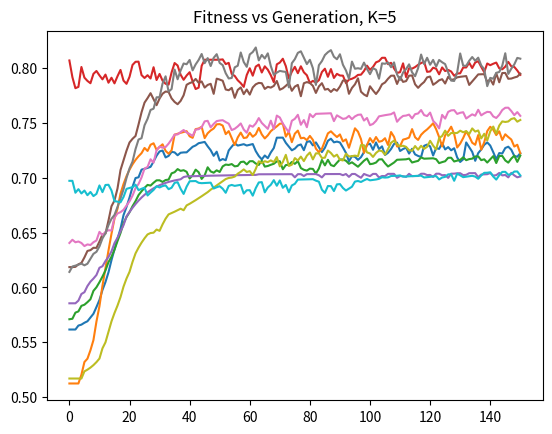
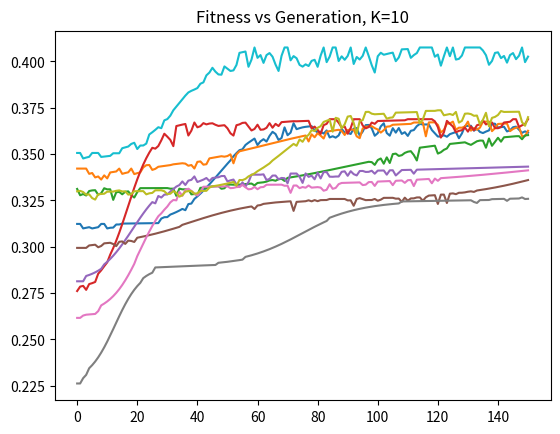
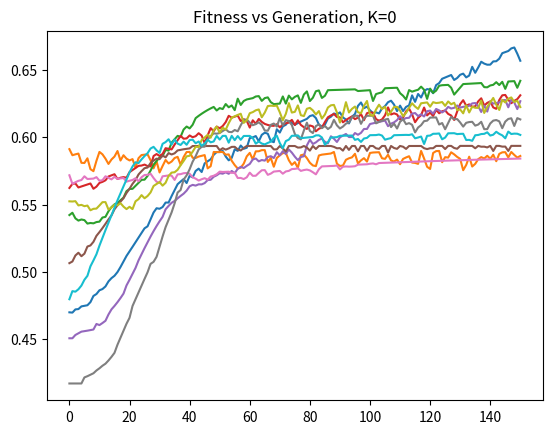
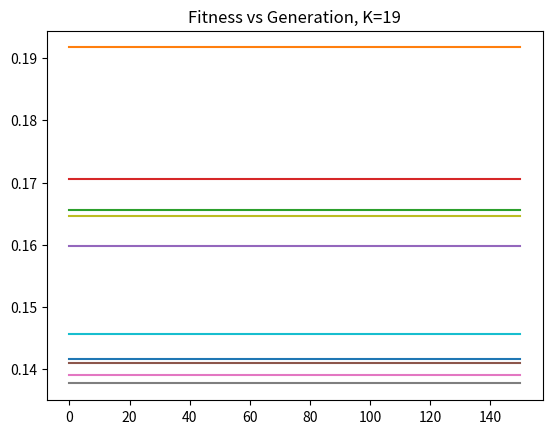

Python code for these plots, in order:
import numpy as np
import random
from matplotlib import pyplot as plt


class Genome:
    def __init__(self, n, a, k, genotype=None, mutation_proportion=0.1):
        """ Constructor for state
        Arguments:
            n: length of genome
            a: options for choice at each locus in genome
            k: number of alleles that affect fitness from one allele
            genotype: predefined genotype, None by default
            mutation_proportion: proportion of possible mutants that form
        Returns:
            New instance of State """
        self.n = n
        self.a = a
        self.k = k
        self.mutation_proportion = mutation_proportion
        self.genotype = [random.randint(0, a - 1) for _ in range(n)] if genotype is None else genotype
        self.hash = g2h(self.genotype, a)
        # self.k_others = k_others
        self.ws = hash_ws[self.hash]

    def __str__(self):
        return f'Genome with n = {self.n}, a = {self.a}, k = {self.k}, fitness = {self.fitness()}'

    def fitness(self):
        """ Fitness of Genome object
        Returns:
            fitness: fitness of Genome instance """
        fitnesses = [0] * self.n
        for i in range(self.n):
            if self.k != 0:
                fitnesses[i] = sum([*[self.ws[j] for j in k_others[i]], self.ws[i]]) / self.k
            else:
                fitnesses[i] = self.ws[i]

        return sum(fitnesses) / self.n

    def get_mutants(self):
        """ Gets mutants
        Returns:
                mutants: all genotypes one mutation away, taking mutation_porportion into account """
        mutants = []
        for i in range(self.n):
            for j in range(self.a):
                if self.genotype[i] == j or np.random.random() > self.mutation_proportion:
                    continue
                new_genotype = self.genotype.copy()
                new_genotype[i] = j
                mutants.append(new_genotype)

        return mutants


def next_gen(genome_dict):
    """ Iterates to generate next generation
    Arguments:
        genome_dict: dictionary whose elements are (genome object, portion of population)
    Returns:
        new_genome_dict: dictionary following format of genome_dict after evolving through one cycle """
    new_genome_dict = {}
    for old_genome, portion in genome_dict.items():
        # Calculate percentage that survived and didn't mutate
        new_portion_raw = portion * old_genome.fitness()
        new_portion = new_portion_raw * (1 - old_genome.mutation_proportion)
        new_genome_dict[old_genome] = new_portion

        # Mutations
        new_genotypes = old_genome.get_mutants()
        for new_genotype in new_genotypes:
            new_genome_dict[Genome(old_genome.n,
                                   old_genome.a,
                                   old_genome.k,
                                   genotype=new_genotype,
                                   mutation_proportion=old_genome.mutation_proportion
                                   )] = new_portion_raw * old_genome.mutation_proportion / len(new_genotypes)

    deletable = []
    for new_genome, new_portion in new_genome_dict.items():
        if new_portion < 0.01:  # pruning threshold
            deletable.append(new_genome)
    for to_be_deleted in deletable:
        del new_genome_dict[to_be_deleted]
    # Rescale
    total_pop = sum([portion for genome, portion in new_genome_dict.items()])
    for genome in new_genome_dict.keys():
        new_genome_dict[genome] /= total_pop

    return new_genome_dict


def avg_fitness(gd):
    """Returns average fitness for genome dictionary"""
    return sum([k.fitness() * v for k, v in gd.items()])


def evolve_over_time(genome_dict, gens):
    """Evolves genome_dict over generations
        Arguments:
            genome_dict: dictionary of genomes
            gens: number of generations over which to evolve
        Returns:
            historical_genome_dict: all genome dictionaries
            fitnesses: average fitness over time"""
    historical_genome_dict = [genome_dict]
    for i in range(gens):
        historical_genome_dict.append(next_gen(historical_genome_dict[-1]))
    fitnesses = [avg_fitness(gd) for gd in historical_genome_dict]

    return historical_genome_dict, fitnesses


def generate_hash_ws(N, A):
    ''' Assigns a list of ws to each genotype hash '''
    d = {}
    for i in range(A ** N):
        d[i] = [random.random() for _ in range(N)]
    return d


def g2h(genotype, A):
    ''' Takes each genotype and outputs its hash '''
    h = 0
    for j, v in enumerate(genotype):
        h += (v * A ** j)
    return h


def generate_k_others(N, K):
    ''' Assigns a (static global) set of K other genes affecting fitness of each gene. '''
    l = []
    for i in range(N):
        band = [j for j in range(N) if i != j]
        choices = random.choices(band, k=K)
        l.append(choices)
    return l


if __name__ == '__main__':
    """ BEGIN PARAMETERS """
    N = 20
    A = 2
    K = 5
    mutation_proportion = 0.05
    generations = 150
    populations = 10
    """ END PARAMETERS"""

    k_others = generate_k_others(N, K)
    hash_ws = generate_hash_ws(N, A)
    from pprint import pprint

    print('K-Others:')
    # pprint(k_others)
    print('Hash -> Ws:')
    # pprint(hash_ws)

    # fig, axs = plt.subplots(nrows=3, ncols=3, figsize=(10, 10))
    # axs = axs.flatten()

    # for index, coord in enumerate(axs):
    #     all_fitnesses = []
    #     for i in range(populations):
    #         genome = Genome(N, A, K, None, mutation_proportion)
    #         print(f'run {i} starting with', genome, genome.genotype)
    #         my_genome_dict = {genome: 1.0}
    #         historical_genomes, fitnesses = evolve_over_time(my_genome_dict, generations)
    #         all_fitnesses.append(fitnesses)
    #     averaged = np.mean(all_fitnesses, axis=0)
    #     for individual in all_fitnesses:
    #         coord.plot(range(len(averaged)), individual, color='grey', alpha=0.2)
    #     coord.plot(range(len(averaged)), averaged)
    #     coord.set_ylim(0, 1.5)
    #     coord.set_title(f'K={K}')
    #     K += 2
    #     # if K >= len(axs) - 1:
    #     #     break
    for i in range(populations):
        all_fitnesses = []
        genome = Genome(N, A, K, None, mutation_proportion)
        print(f'run {i} starting with', genome, genome.genotype)
        my_genome_dict = {genome: 1.0}
        historical_genomes, fitnesses = evolve_over_time(my_genome_dict, generations)
        all_fitnesses.append(fitnesses)
        averaged = np.mean(all_fitnesses, axis=0)
        for individual in all_fitnesses:
            plt.plot(range(len(averaged)), individual)#, color='grey', alpha=0.2)
    # plt.plot(range(len(averaged)), averaged)
    plt.title(f'Fitness vs Generation, K={K}')
    # plt.ylim(0, 1.5)
    plt.show()

    plt.figure()
    K = 10
    for i in range(populations):
        all_fitnesses = []
        genome = Genome(N, A, K, None, mutation_proportion)
        print(f'run {i} starting with', genome, genome.genotype)
        my_genome_dict = {genome: 1.0}
        historical_genomes, fitnesses = evolve_over_time(my_genome_dict, generations)
        all_fitnesses.append(fitnesses)
        averaged = np.mean(all_fitnesses, axis=0)
        for individual in all_fitnesses:
            plt.plot(range(len(averaged)), individual)#, color='grey', alpha=0.2)
    # plt.plot(range(len(averaged)), averaged)
    plt.title(f'Fitness vs Generation, K={K}')
    # plt.ylim(0, 1.5)
    plt.show()

    plt.figure()
    K = 0
    for i in range(populations):
        all_fitnesses = []
        genome = Genome(N, A, K, None, mutation_proportion)
        print(f'run {i} starting with', genome, genome.genotype)
        my_genome_dict = {genome: 1.0}
        historical_genomes, fitnesses = evolve_over_time(my_genome_dict, generations)
        all_fitnesses.append(fitnesses)
        averaged = np.mean(all_fitnesses, axis=0)
        for individual in all_fitnesses:
            plt.plot(range(len(averaged)), individual)  # , color='grey', alpha=0.2)
    # plt.plot(range(len(averaged)), averaged)
    plt.title(f'Fitness vs Generation, K={K}')
    # plt.ylim(0, 1.5)
    plt.show()

    plt.figure()
    K = 19
    for i in range(populations):
        all_fitnesses = []
        genome = Genome(N, A, K, None, mutation_proportion)
        print(f'run {i} starting with', genome, genome.genotype)
        my_genome_dict = {genome: 1.0}
        historical_genomes, fitnesses = evolve_over_time(my_genome_dict, generations)
        all_fitnesses.append(fitnesses)
        averaged = np.mean(all_fitnesses, axis=0)
        for individual in all_fitnesses:
            plt.plot(range(len(averaged)), individual)  # , color='grey', alpha=0.2)
    # plt.plot(range(len(averaged)), averaged)
    plt.title(f'Fitness vs Generation, K={K}')
    # plt.ylim(0, 1.5)
    plt.show()